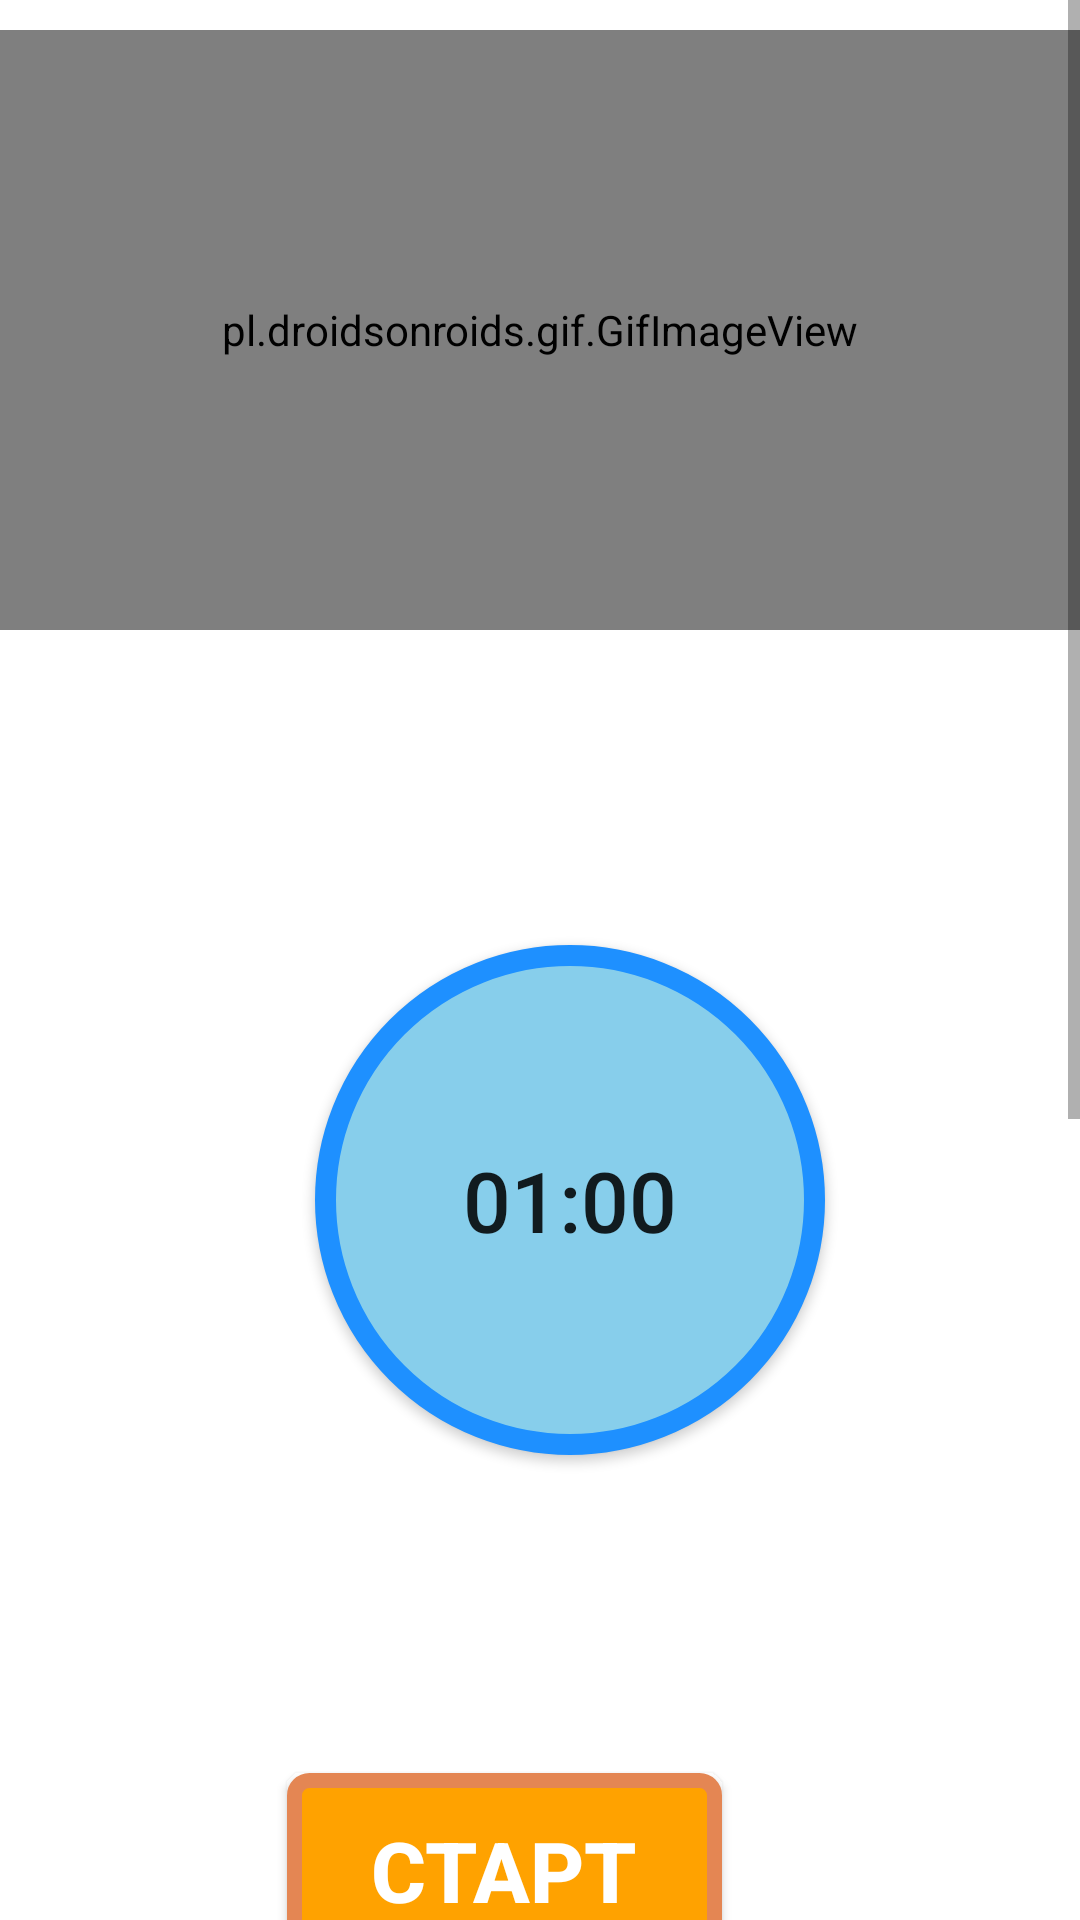

This screen was rendered from an Android layout file. Write that file and the resources it references.
<!-- AndroidManifest.xml: application theme Theme.YogaDemoApp -->
<!-- res/layout/activity_bow.xml -->
<?xml version="1.0" encoding="utf-8"?>
<RelativeLayout
    xmlns:android="http://schemas.android.com/apk/res/android"
    android:layout_width="match_parent"
    android:background="#FFF"
    android:layout_height="match_parent">


    <ScrollView
        android:layout_width="match_parent"
        android:layout_height="match_parent"



        >

        <LinearLayout
            android:layout_width="match_parent"
            android:layout_height="match_parent"
            android:orientation="vertical"


            >


            <pl.droidsonroids.gif.GifImageView
                android:layout_marginTop="10dp"
                android:layout_width="fill_parent"
                android:layout_height="200dp"
                android:src="@drawable/exersice_1"


                />


            <Button
                android:layout_marginTop="35dp"
                android:id="@+id/time"
                android:layout_width="170dp"
                android:layout_height="170dp"
                android:layout_margin="105dp"
                android:text="01:00"
                android:textSize="28sp"
                android:padding="15dp"
                android:background="@drawable/button_bg_round"
                />


            <Button
                android:id="@+id/startbutton"
                android:layout_width="wrap_content"
                android:layout_height="wrap_content"
                android:layout_gravity="center"
                android:gravity="center"
                android:layout_marginTop="1dp"
                android:background="@drawable/button_bg"
                android:text="СТАРТ"
                android:textColor="@android:color/white"
                android:textSize="28sp"
                android:layout_marginLeft="-12dp"
                android:textStyle="bold"


                />



            <TextView
                android:layout_width="305dp"
                android:layout_height="wrap_content"
                android:layout_marginStart="28dp"
                android:textAlignment="center"
                android:layout_marginLeft="35dp"
                android:layout_marginTop="20dp"
                android:text="Как Это Сделать"
                android:textColor="#686060"
                android:textSize="25sp"
                android:padding="7dp"
                android:textStyle="bold"
                android:background="@drawable/button_ji"
                />



            <androidx.cardview.widget.CardView
                android:layout_width="match_parent"
                android:layout_height="match_parent"
                android:background="#ECEDE8"
                android:layout_marginBottom="10dp"
                >

                <LinearLayout
                    android:layout_width="wrap_content"
                    android:layout_height="wrap_content"
                    android:layout_marginStart="5dp"
                    android:layout_marginEnd="5dp"
                    android:layout_marginLeft="5dp"
                    android:background="#ECEDE8"
                    android:layout_marginTop="25dp"
                    android:orientation="horizontal"

                    >

                    <TextView
                        android:layout_width="match_parent"
                        android:layout_height="wrap_content"
                        android:background="#ECEDE8"
                        android:text="@string/pose1"
                        android:textColor="@android:color/black"
                        android:textSize="18sp"

                        />




                </LinearLayout>



            </androidx.cardview.widget.CardView>


















        </LinearLayout>

        
    </ScrollView>

</RelativeLayout>
<!-- resources referenced by this layout -->
<resources>
  <!-- drawable button_bg (drawable) -->
  <?xml version="1.0" encoding="utf-8"?>
  <selector xmlns:android="http://schemas.android.com/apk/res/android">
  
  
      <item >
  
          <shape android:shape="rectangle">
  
              <stroke android:color="#E48653" android:width="5dp"/>
              <solid android:color="#FFA200"/>
              <corners android:radius="5dp"/>
                  <size android:width="145dp" android:height="65dp"
  
  
                      />
  
  
          </shape>
  
  
  
  
      </item>
  
  
  </selector>
  <!-- drawable button_bg_round (drawable) -->
  <?xml version="1.0" encoding="utf-8"?>
  <selector xmlns:android="http://schemas.android.com/apk/res/android">
  
  
      <item   >
  
          <shape android:shape="oval">
  
              <stroke android:color="#1E90FF" android:width="7dp"/>
              <solid android:color="#87CEEB"/>
              <size android:width="150dp" android:height="150dp"/>
  
  
          </shape>
  
      </item>
  
  </selector>
  <!-- drawable button_ji (drawable) -->
  <?xml version="1.0" encoding="utf-8"?>
  <selector xmlns:android="http://schemas.android.com/apk/res/android">
  
      <item>
  
      <shape android:shape="rectangle">
  
          <stroke android:color="#9FA634" android:width="3dp"/>
              <solid android:color="#FAF5F5"/>
          <corners android:radius="3dp"/>
          <size android:width="85dp" android:height="35dp"/>
  
  
  
  
  
      </shape>
  
  
  
      </item>
  
  
  
  
  </selector>
  <string name="pose1">    Шаг 1: запуска в положение стоя, руки полностью прямые, и прямо под вашими плечами.\n\n
          Шаг 2:- Ваше тело должно сформировать прямую линию от плеч до лодыжек. \n\n
          Шаг 3: - Напрягите мышцы пресса, оторвите одну ногу от пола и подтяните колено к груди, сохраняя при этом максимально прямую линию тела. \n\n
          Шаг 4: - Вернитесь в исходное положение и повторите движение противоположной ногой. </string>
  <style name="Theme.YogaDemoApp" parent="Theme.MaterialComponents.DayNight.DarkActionBar">
          
          <item name="colorPrimary">@color/purple_500</item>
          <item name="colorPrimaryVariant">@color/purple_700</item>
          <item name="colorOnPrimary">@color/white</item>
          
          <item name="colorSecondary">@color/teal_200</item>
          <item name="colorSecondaryVariant">@color/teal_700</item>
          <item name="colorOnSecondary">@color/black</item>
          
          <item name="android:statusBarColor">?attr/colorPrimaryVariant</item>
          
      </style>
  <!-- not gathered from this repository: default colours our renderer supplied (Android Studio template values) -->
  <color name="purple_500">#FF6200EE</color>
  <color name="purple_700">#FF3700B3</color>
  <color name="teal_200">#FF03DAC5</color>
  <color name="teal_700">#FF018786</color>
  <color name="black">#FF000000</color>
  <color name="white">#FFFFFFFF</color>
</resources>
